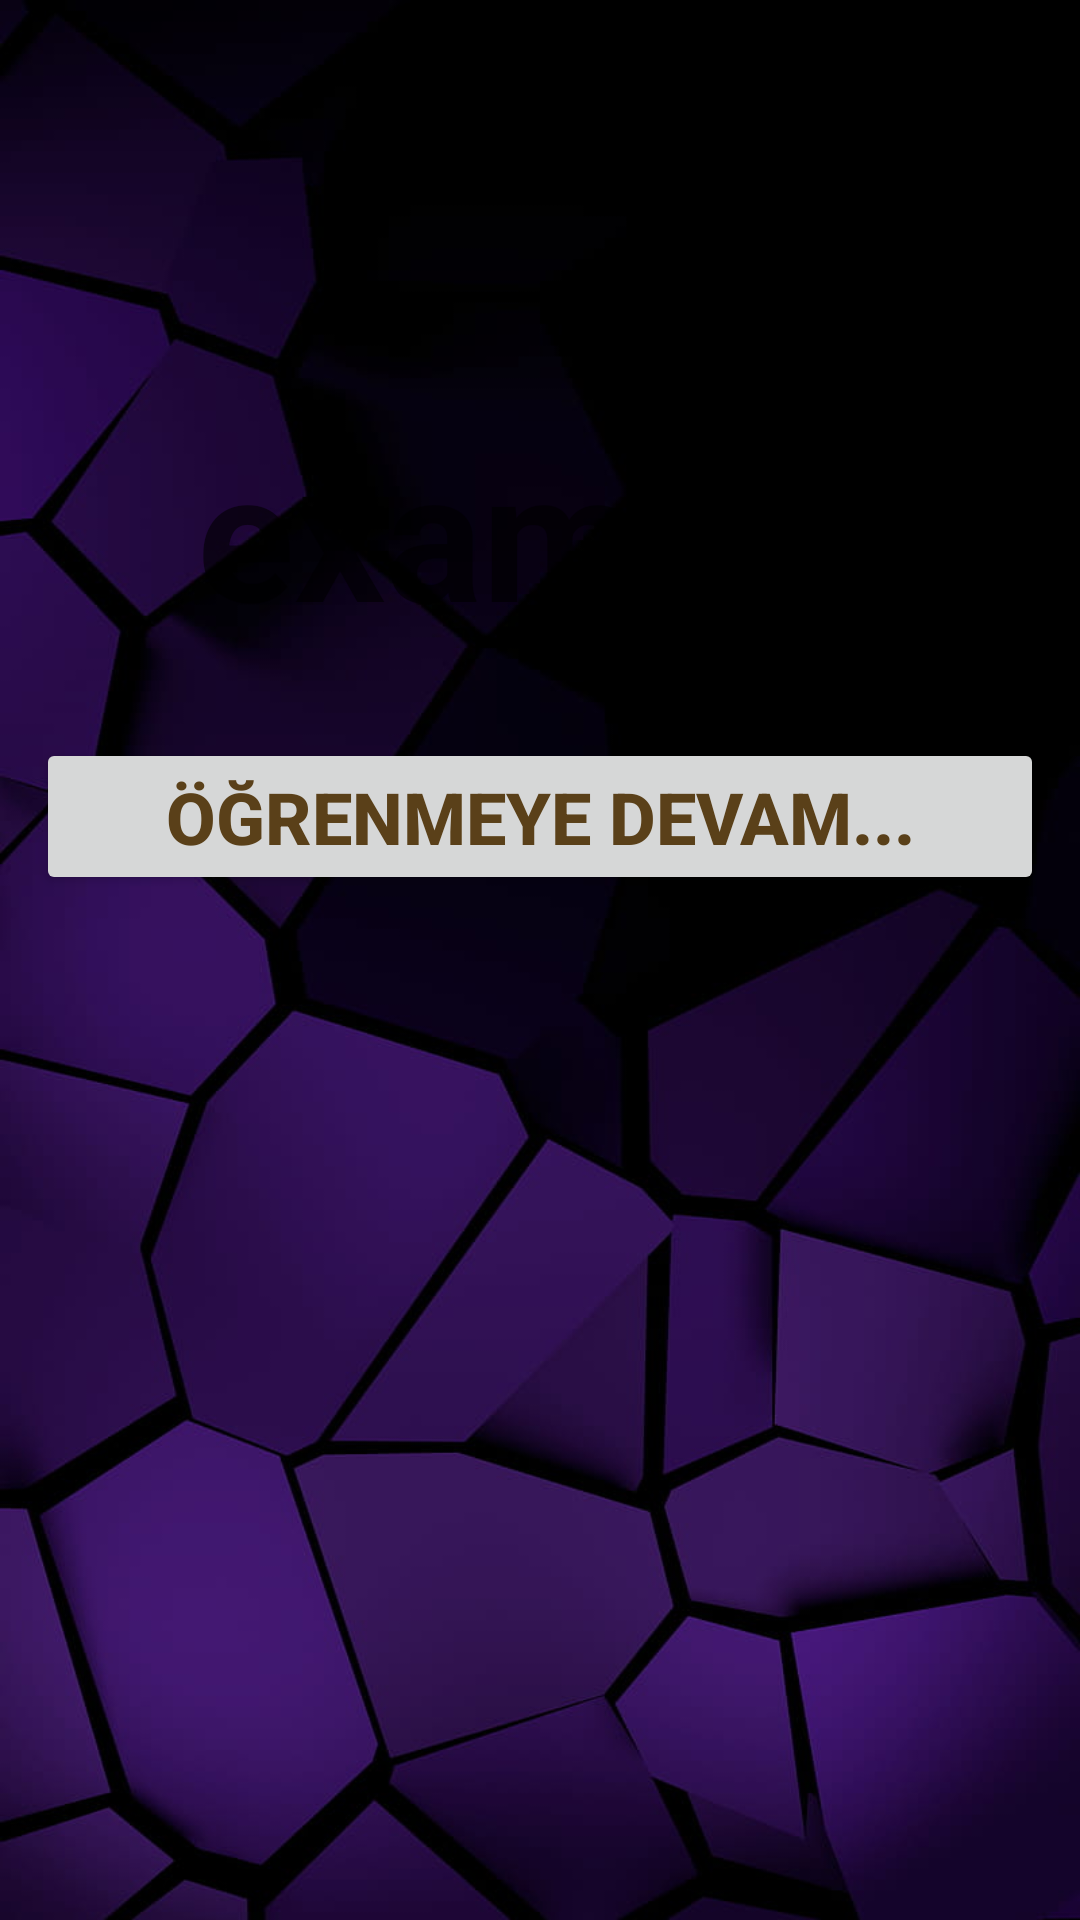

This screen was rendered from an Android layout file. Write that file and the resources it references.
<!-- AndroidManifest.xml: application theme Theme.Turking -->
<!-- res/layout/activity_kelimeeasy.xml -->
<?xml version="1.0" encoding="utf-8"?>
<LinearLayout xmlns:android="http://schemas.android.com/apk/res/android"
    xmlns:app="http://schemas.android.com/apk/res-auto"
    xmlns:tools="http://schemas.android.com/tools"
    android:layout_width="match_parent"
    android:layout_height="match_parent"
    android:orientation="vertical"
    android:background="@drawable/vv"
    tools:context=".kelimeeasy">

    <LinearLayout
        android:layout_width="match_parent"
        android:layout_height="match_parent"
        android:orientation="vertical"
        android:paddingTop="120dp">

        <TextView
            android:id="@+id/tv1"
            android:layout_width="match_parent"
            android:layout_height="wrap_content"
            android:layout_gravity="center"
            android:layout_margin="12dp"
            android:layout_marginTop="100dp"
            android:gravity="center"
            android:hint="example"
            android:padding="5dp"
            android:textColor="#8BC34A"
            android:textSize="60sp"
            android:textStyle="bold" />

        <Button
            android:id="@+id/bt4"
            android:layout_width="match_parent"
            android:layout_height="wrap_content"
            android:layout_gravity="center"
            android:layout_margin="12dp"
            android:gravity="center"
            android:text="Öğrenmeye Devam..."
            android:textColor="#5A4019"
            android:textSize="24sp"
            android:textStyle="bold" />
    </LinearLayout></LinearLayout>
<!-- resources referenced by this layout -->
<resources>
  <!-- drawable vv: jpg bitmap (drawable, 41823 bytes) -->
  <style name="Theme.Turking" parent="Theme.MaterialComponents.DayNight.NoActionBar">
          
          <item name="colorPrimary">@color/purple_500</item>
          <item name="colorPrimaryVariant">@color/purple_700</item>
          <item name="colorOnPrimary">@color/white</item>
          
          <item name="colorSecondary">@color/teal_200</item>
          <item name="colorSecondaryVariant">@color/teal_700</item>
          <item name="colorOnSecondary">@color/black</item>
          
          <item name="android:statusBarColor">?attr/colorPrimaryVariant</item>
          
      </style>
  <color name="purple_500">#FF6200EE</color>
  <color name="purple_700">#FF3700B3</color>
  <color name="white">#FFFFFFFF</color>
  <color name="teal_200">#FF03DAC5</color>
  <color name="teal_700">#FF018786</color>
  <color name="black">#FF000000</color>
</resources>
